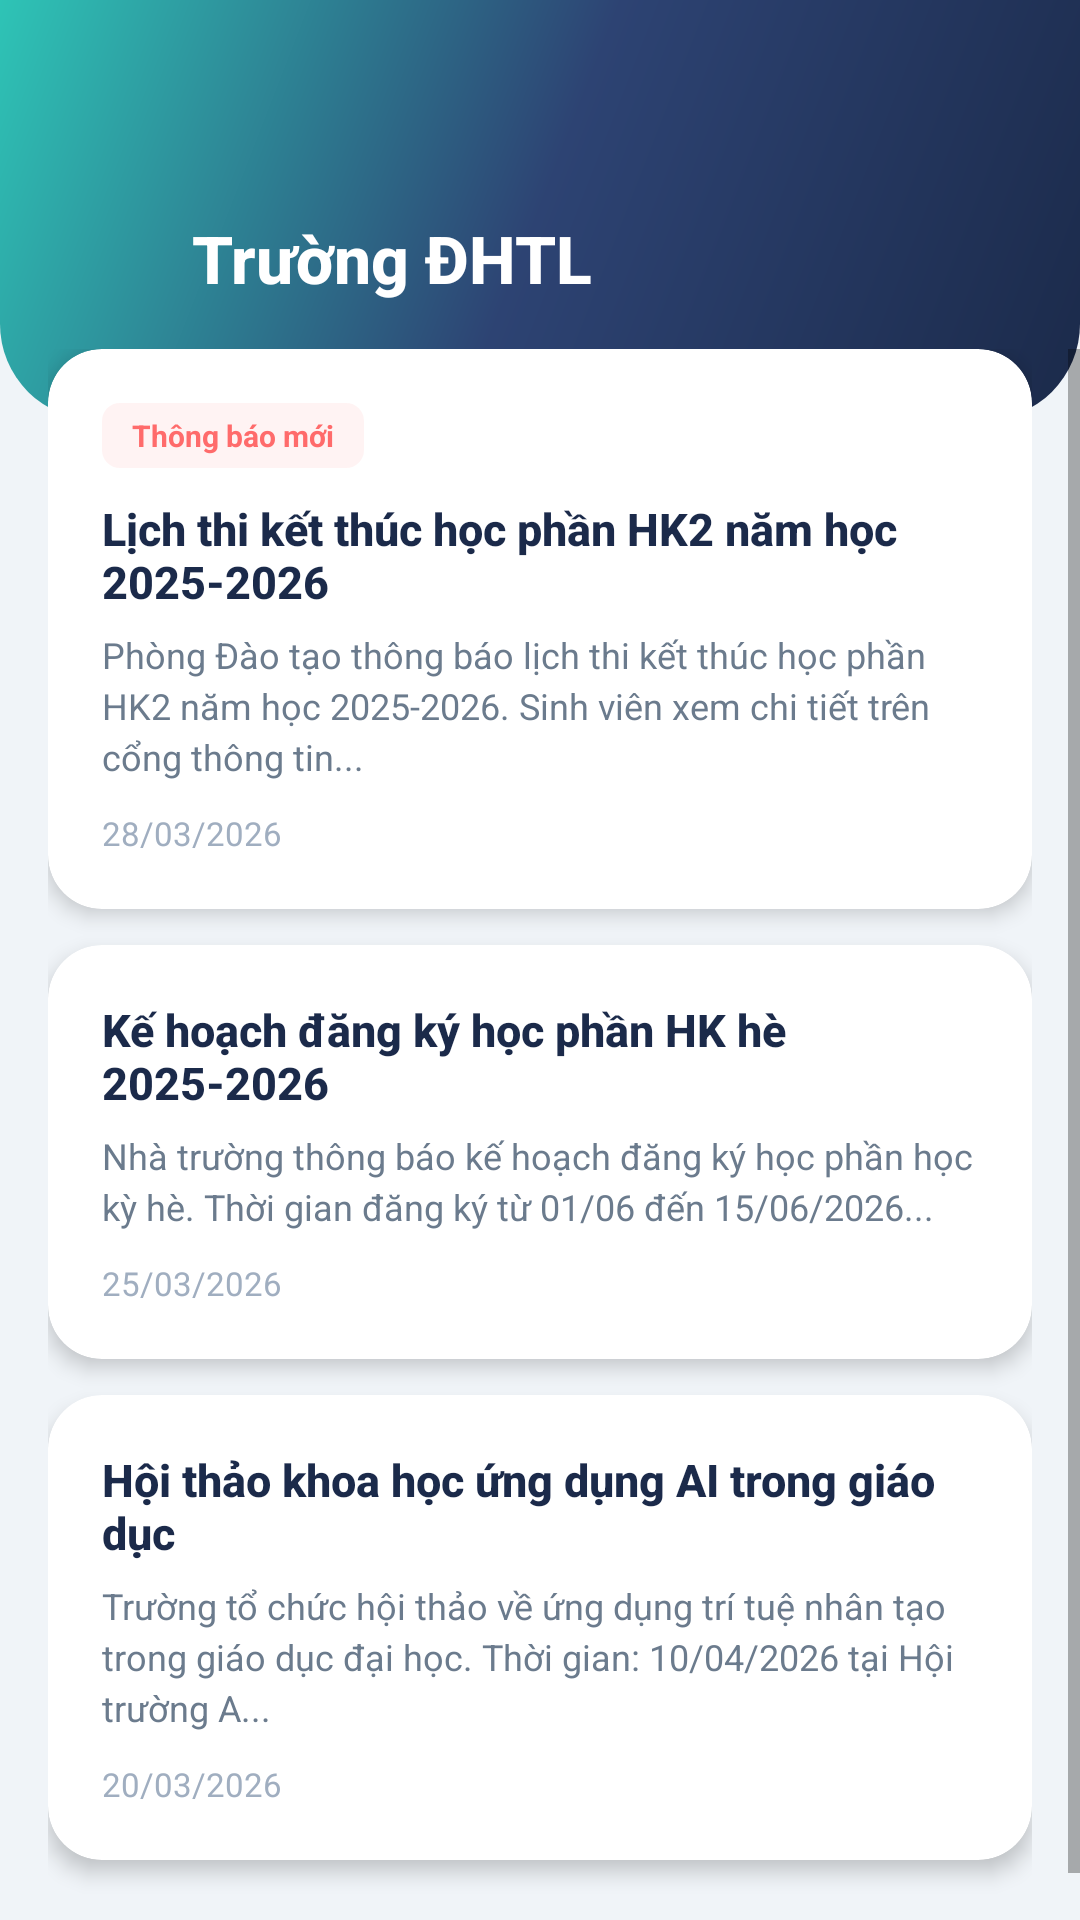

Reconstruct the res/layout file that produces this screen, plus the resources it refers to.
<!-- AndroidManifest.xml: application theme AppTheme -->
<!-- res/layout/activity_truong.xml -->
<?xml version="1.0" encoding="utf-8"?>
<RelativeLayout xmlns:android="http://schemas.android.com/apk/res/android"
    xmlns:app="http://schemas.android.com/apk/res-auto"
    android:layout_width="match_parent"
    android:layout_height="match_parent"
    android:background="@color/bg_main">

    <FrameLayout
        android:id="@+id/header"
        android:layout_width="match_parent"
        android:layout_height="140dp"
        android:background="@drawable/bg_gradient_header">

        <View android:layout_width="140dp" android:layout_height="140dp"
            android:layout_gravity="end|top" android:layout_marginEnd="-30dp"
            android:layout_marginTop="-30dp" android:background="@drawable/bg_splash_circle"
            android:alpha="0.12" />

        <LinearLayout android:layout_width="match_parent" android:layout_height="wrap_content"
            android:layout_gravity="center_vertical" android:layout_marginStart="8dp"
            android:layout_marginTop="16dp" android:gravity="center_vertical"
            android:orientation="horizontal">

            <ImageView android:id="@+id/btn_back" android:layout_width="48dp"
                android:layout_height="48dp" android:padding="12dp"
                android:src="@drawable/ic_arrow_back" android:contentDescription="Back"
                android:background="?attr/selectableItemBackgroundBorderless" />

            <TextView android:layout_width="wrap_content" android:layout_height="wrap_content"
                android:layout_marginStart="8dp" android:text="Trường ĐHTL"
                android:textColor="#FFFFFF" android:textSize="22sp" android:textStyle="bold"
                android:fontFamily="sans-serif-medium" />
        </LinearLayout>
    </FrameLayout>

    <ScrollView
        android:layout_width="match_parent" android:layout_height="match_parent"
        android:layout_below="@id/header" android:layout_marginTop="-24dp"
        android:clipToPadding="false">

        <LinearLayout android:id="@+id/content_container"
            android:layout_width="match_parent" android:layout_height="wrap_content"
            android:orientation="vertical" android:paddingStart="16dp"
            android:paddingEnd="16dp" android:paddingBottom="24dp">

            
            <androidx.cardview.widget.CardView
                android:layout_width="match_parent" android:layout_height="wrap_content"
                android:layout_marginBottom="12dp" app:cardCornerRadius="18dp"
                app:cardElevation="4dp" app:cardBackgroundColor="@color/bg_card">

                <LinearLayout android:layout_width="match_parent" android:layout_height="wrap_content"
                    android:orientation="vertical" android:padding="18dp">

                    <LinearLayout android:layout_width="wrap_content" android:layout_height="wrap_content"
                        android:background="@drawable/bg_news_badge" android:paddingStart="10dp"
                        android:paddingEnd="10dp" android:paddingTop="4dp" android:paddingBottom="4dp"
                        android:layout_marginBottom="10dp">

                        <TextView android:layout_width="wrap_content" android:layout_height="wrap_content"
                            android:text="Thông báo mới" android:textColor="@color/coral"
                            android:textSize="10sp" android:textStyle="bold" />
                    </LinearLayout>

                    <TextView android:layout_width="wrap_content" android:layout_height="wrap_content"
                        android:text="Lịch thi kết thúc học phần HK2 năm học 2025-2026"
                        android:textColor="@color/text_primary" android:textSize="15sp"
                        android:textStyle="bold" android:fontFamily="sans-serif-medium"
                        android:layout_marginBottom="6dp" />

                    <TextView android:layout_width="wrap_content" android:layout_height="wrap_content"
                        android:text="Phòng Đào tạo thông báo lịch thi kết thúc học phần HK2 năm học 2025-2026. Sinh viên xem chi tiết trên cổng thông tin..."
                        android:textColor="@color/text_secondary" android:textSize="12sp"
                        android:lineSpacingExtra="3dp" android:layout_marginBottom="10dp" />

                    <TextView android:layout_width="wrap_content" android:layout_height="wrap_content"
                        android:text="28/03/2026" android:textColor="@color/text_hint"
                        android:textSize="11sp" />
                </LinearLayout>
            </androidx.cardview.widget.CardView>

            
            <androidx.cardview.widget.CardView
                android:layout_width="match_parent" android:layout_height="wrap_content"
                android:layout_marginBottom="12dp" app:cardCornerRadius="18dp"
                app:cardElevation="4dp" app:cardBackgroundColor="@color/bg_card">

                <LinearLayout android:layout_width="match_parent" android:layout_height="wrap_content"
                    android:orientation="vertical" android:padding="18dp">

                    <TextView android:layout_width="wrap_content" android:layout_height="wrap_content"
                        android:text="Kế hoạch đăng ký học phần HK hè 2025-2026"
                        android:textColor="@color/text_primary" android:textSize="15sp"
                        android:textStyle="bold" android:fontFamily="sans-serif-medium"
                        android:layout_marginBottom="6dp" />

                    <TextView android:layout_width="wrap_content" android:layout_height="wrap_content"
                        android:text="Nhà trường thông báo kế hoạch đăng ký học phần học kỳ hè. Thời gian đăng ký từ 01/06 đến 15/06/2026..."
                        android:textColor="@color/text_secondary" android:textSize="12sp"
                        android:lineSpacingExtra="3dp" android:layout_marginBottom="10dp" />

                    <TextView android:layout_width="wrap_content" android:layout_height="wrap_content"
                        android:text="25/03/2026" android:textColor="@color/text_hint"
                        android:textSize="11sp" />
                </LinearLayout>
            </androidx.cardview.widget.CardView>

            
            <androidx.cardview.widget.CardView
                android:layout_width="match_parent" android:layout_height="wrap_content"
                android:layout_marginBottom="12dp" app:cardCornerRadius="18dp"
                app:cardElevation="4dp" app:cardBackgroundColor="@color/bg_card">

                <LinearLayout android:layout_width="match_parent" android:layout_height="wrap_content"
                    android:orientation="vertical" android:padding="18dp">

                    <TextView android:layout_width="wrap_content" android:layout_height="wrap_content"
                        android:text="Hội thảo khoa học ứng dụng AI trong giáo dục"
                        android:textColor="@color/text_primary" android:textSize="15sp"
                        android:textStyle="bold" android:fontFamily="sans-serif-medium"
                        android:layout_marginBottom="6dp" />

                    <TextView android:layout_width="wrap_content" android:layout_height="wrap_content"
                        android:text="Trường tổ chức hội thảo về ứng dụng trí tuệ nhân tạo trong giáo dục đại học. Thời gian: 10/04/2026 tại Hội trường A..."
                        android:textColor="@color/text_secondary" android:textSize="12sp"
                        android:lineSpacingExtra="3dp" android:layout_marginBottom="10dp" />

                    <TextView android:layout_width="wrap_content" android:layout_height="wrap_content"
                        android:text="20/03/2026" android:textColor="@color/text_hint"
                        android:textSize="11sp" />
                </LinearLayout>
            </androidx.cardview.widget.CardView>

        </LinearLayout>
    </ScrollView>
</RelativeLayout>
<!-- resources referenced by this layout -->
<resources>
  <color name="bg_card">#FFFFFF</color>
  <color name="bg_main">#F0F4F8</color>
  <color name="coral">#FF6B6B</color>
  <color name="text_hint">#A0AEC0</color>
  <color name="text_primary">#1B2A4A</color>
  <color name="text_secondary">#6B7B8D</color>
  <!-- drawable bg_gradient_header (drawable) -->
  <?xml version="1.0" encoding="utf-8"?>
  <shape xmlns:android="http://schemas.android.com/apk/res/android">
      <gradient
          android:angle="135"
          android:startColor="#1B2A4A"
          android:centerColor="#2D4373"
          android:endColor="#2EC4B6"
          android:type="linear" />
      <corners
          android:bottomLeftRadius="32dp"
          android:bottomRightRadius="32dp" />
  </shape>
  <!-- drawable bg_news_badge (drawable) -->
  <?xml version="1.0" encoding="utf-8"?>
  <shape xmlns:android="http://schemas.android.com/apk/res/android"
      android:shape="rectangle">
      <solid android:color="#15FF6B6B" />
      <corners android:radius="6dp" />
  </shape>
  <style name="AppTheme" parent="Theme.MaterialComponents.Light.DarkActionBar">
          <item name="colorPrimary">@color/primary</item>
          <item name="colorPrimaryDark">@color/primary_dark</item>
          <item name="colorAccent">@color/accent</item>
          <item name="android:statusBarColor">@color/status_bar</item>
          <item name="android:windowBackground">@color/bg_main</item>
      </style>
  <color name="primary">#1B2A4A</color>
  <color name="primary_dark">#0F1B33</color>
  <color name="accent">#2EC4B6</color>
  <color name="status_bar">#0F1B33</color>
</resources>
